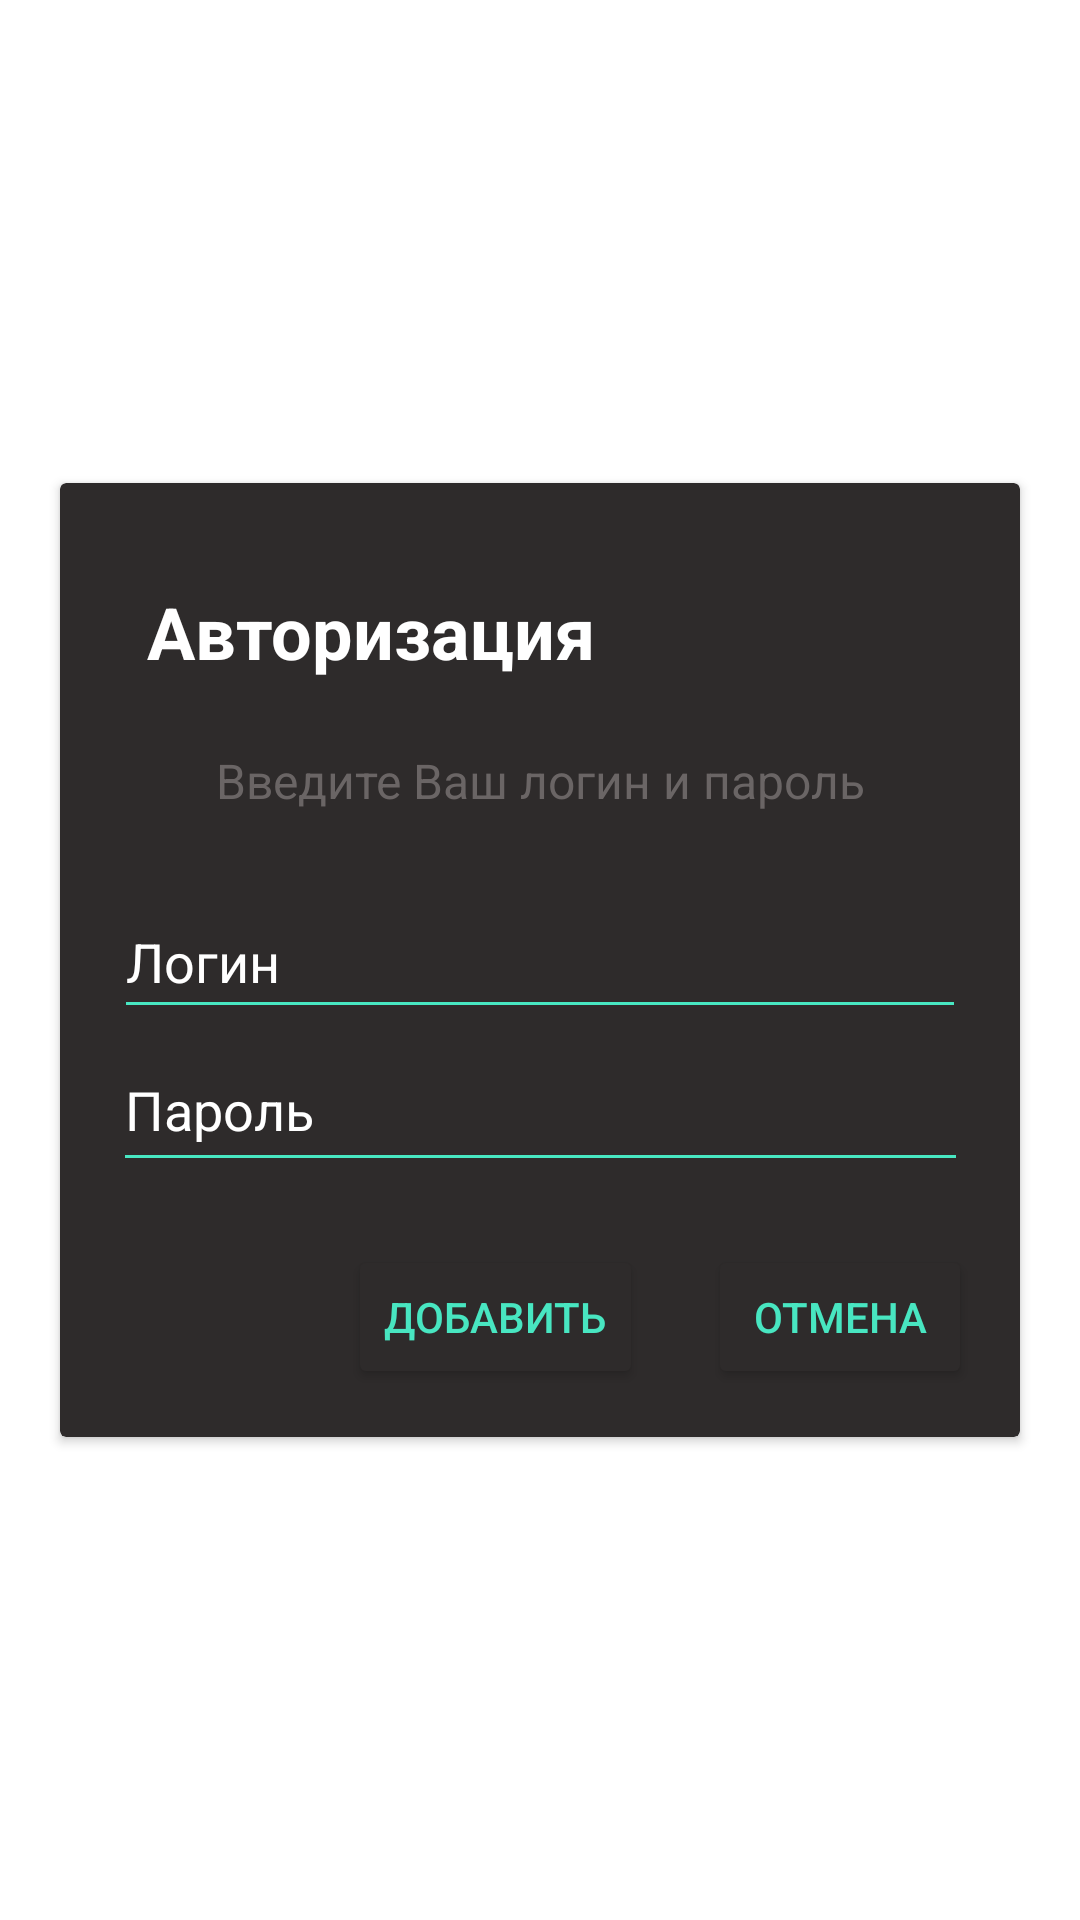

The Android layout XML behind this screen, and the referenced resources:
<!-- AndroidManifest.xml: application theme Theme.BankRomanova -->
<!-- res/layout/dialod_activity.xml -->
<?xml version="1.0" encoding="utf-8"?>
<androidx.constraintlayout.widget.ConstraintLayout xmlns:android="http://schemas.android.com/apk/res/android"
    xmlns:app="http://schemas.android.com/apk/res-auto"
    xmlns:tools="http://schemas.android.com/tools"
    android:layout_width="match_parent"
    android:layout_height="match_parent"
    android:background="#FFFFFF">

    <androidx.cardview.widget.CardView
        android:layout_width="320dp"
        android:layout_height="318dp"
        android:background="#2E2B2B"
        android:backgroundTint="#2E2B2B"
        app:layout_constraintBottom_toBottomOf="parent"
        app:layout_constraintEnd_toEndOf="parent"
        app:layout_constraintStart_toStartOf="parent"
        app:layout_constraintTop_toTopOf="parent">

        <androidx.constraintlayout.widget.ConstraintLayout
            android:layout_width="match_parent"
            android:layout_height="318dp">

            <EditText
                android:id="@+id/editTextTextPassword"
                android:layout_width="285dp"
                android:layout_height="51dp"
                android:backgroundTint="#48E7C2"
                android:ems="10"
                android:hint="Пароль"
                android:inputType="textPassword"
                android:textColor="#FFFFFF"
                android:textColorHint="#FFFFFF"
                app:layout_constraintEnd_toEndOf="parent"
                app:layout_constraintStart_toStartOf="parent"
                app:layout_constraintTop_toBottomOf="@+id/editTextText" />

            <EditText
                android:id="@+id/editTextText"
                android:layout_width="284dp"
                android:layout_height="48dp"
                android:layout_marginTop="24dp"
                android:backgroundTint="#48E7C2"
                android:ems="10"
                android:hint="Логин"
                android:inputType="text"
                android:textColor="#FFFFFF"
                android:textColorHighlight="@color/design_default_color_on_primary"
                android:textColorHint="#FFFFFF"
                android:textColorLink="@android:color/darker_gray"
                app:layout_constraintEnd_toEndOf="parent"
                app:layout_constraintStart_toStartOf="parent"
                app:layout_constraintTop_toBottomOf="@+id/textView3" />

            <TextView
                android:id="@+id/textView2"
                android:layout_width="195dp"
                android:layout_height="39dp"
                android:text="Авторизация"
                android:textColor="#FFFFFF"
                android:textSize="24sp"
                android:textStyle="bold"
                app:layout_constraintBottom_toBottomOf="parent"
                app:layout_constraintEnd_toEndOf="parent"
                app:layout_constraintHorizontal_bias="0.231"
                app:layout_constraintStart_toStartOf="parent"
                app:layout_constraintTop_toTopOf="parent"
                app:layout_constraintVertical_bias="0.119" />

            <TextView
                android:id="@+id/textView3"
                android:layout_width="wrap_content"
                android:layout_height="wrap_content"
                android:layout_marginTop="16dp"
                android:text="Введите Ваш логин и пароль"
                android:textColor="#6A6565"
                android:textSize="16sp"
                app:layout_constraintEnd_toEndOf="parent"
                app:layout_constraintStart_toStartOf="parent"
                app:layout_constraintTop_toBottomOf="@+id/textView2" />

            <Button
                android:id="@+id/btnDob"
                android:layout_width="wrap_content"
                android:layout_height="wrap_content"
                android:layout_marginStart="96dp"
                android:backgroundTint="#2E2B2B"
                android:text="Добавить"
                android:textColor="#48E6C1"
                app:cornerRadius="0dp"
                app:layout_constraintBottom_toBottomOf="parent"
                app:layout_constraintStart_toStartOf="parent"
                app:layout_constraintTop_toBottomOf="@+id/editTextTextPassword"
                app:layout_constraintVertical_bias="0.567"
                app:strokeColor="#48E6C1" />

            <Button
                android:id="@+id/btnOtmena"
                android:layout_width="wrap_content"
                android:layout_height="wrap_content"
                android:layout_marginEnd="16dp"
                android:backgroundTint="#2E2B2B"
                android:text="Отмена"
                android:textColor="#48E6C1"
                app:cornerRadius="0dp"
                app:layout_constraintBottom_toBottomOf="parent"
                app:layout_constraintEnd_toEndOf="parent"
                app:layout_constraintTop_toBottomOf="@+id/editTextTextPassword"
                app:layout_constraintVertical_bias="0.567"
                app:strokeColor="#48E6C1" />
        </androidx.constraintlayout.widget.ConstraintLayout>
    </androidx.cardview.widget.CardView>

</androidx.constraintlayout.widget.ConstraintLayout>
<!-- resources referenced by this layout -->
<resources>
  <style name="Theme.BankRomanova" parent="Base.Theme.BankRomanova" />
  <style name="Base.Theme.BankRomanova" parent="Theme.Material3.Dark.NoActionBar">
          
          
      </style>
</resources>
